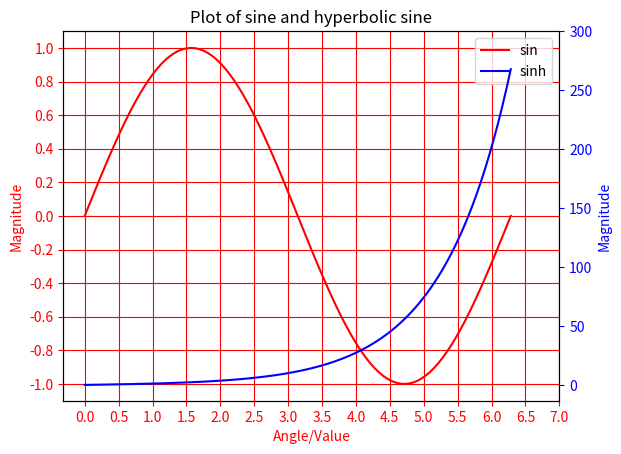

Write Python code to recreate this figure.
# Plotting tutorials in Python
# Adding Multiple plots by twin x axis
# Good for plots having different y axis range
# Separate axes and figure objects
# replicate axes object and plot curves
# use axes to set attributes

import numpy as np
import matplotlib.pyplot as plt

x = np.linspace(0, 2.0*np.pi, 101)
y = np.sin(x)
z = np.sinh(x)

# values for making ticks in x and y axis
xnumbers = np.linspace(0, 7, 15)
ynumbers1 = np.linspace(-1, 1, 11)
ynumbers2 = np.linspace(0, 300, 7)

# separate the figure object and axes object
# from the plotting object
fig, ax1 = plt.subplots()

# Duplicate the axes with a different y axis
# and the same x axis
ax2 = ax1.twinx() # ax2 and ax1 will have common x axis and different y axis

# plot the curves on axes 1, and 2, and get the axes handles
curve1, = ax1.plot(x, y, label="sin", color='r')
curve2, = ax2.plot(x, z, label="sinh", color='b')

# Make a curves list to access the parameters in the curves
curves = [curve1, curve2]

# add legend via axes 1 or axes 2 object.
# one command is usually sufficient
# ax1.legend() # will not display the legend of ax2
# ax2.legend() # will not display the legend of ax1
ax1.legend(curves, [curve.get_label() for curve in curves])
# ax2.legend(curves, [curve.get_label() for curve in curves]) # also valid

# x axis label via the axes
# one command is usually sufficient
ax1.set_xlabel("Angle/Value", color=curve1.get_color())
# ax2.set_xlabel("Angle/Value", color=curve2.get_color()) # also valid # does not work
# ax2 has no property control over x axis w.r.t. label, grid, and colour

# y axis label via the axes
ax1.set_ylabel("Magnitude", color=curve1.get_color())
ax2.set_ylabel("Magnitude", color=curve2.get_color()) # also valid

# y ticks - make them coloured as well
ax1.tick_params(axis='y', colors=curve1.get_color())
ax2.tick_params(axis='y', colors=curve2.get_color())

# x axis ticks via the axes
# one command is usually sufficient
ax1.tick_params(axis='x', colors=curve1.get_color())
# ax2.tick_params(axis='x', colors=curve2.get_color()) # also valid # does not work
# ax2 has no property control over x axis

'''
# Alternate approach
# colour for x axis labels
# since this is common, use global or figure properties
ax1.xaxis.label.set_color(curve1.get_color())
ax2.xaxis.label.set_color(curve2.get_color()) # also valid
# colour for y axis labels
ax1.yaxis.label.set_color(curve1.get_color())
ax2.yaxis.label.set_color(curve2.get_color())
'''

# set x ticks
# one command is usually sufficient
ax1.set_xticks(xnumbers)
# ax2.set_xticks(xnumbers) # also valid # surprisingly works

# set y ticks
ax1.set_yticks(ynumbers1)
ax2.set_yticks(ynumbers2)

# Grids via axes 1 # use this if axes 1 is used to
# define the properties of common x axis
ax1.grid(color=curve1.get_color())

# To make grids using axes 2
# ax1.grid(color=curve2.get_color())
# ax2.grid(color=curve2.get_color())
# ax1.yaxis.grid(False)

# Global figure properties
plt.title("Plot of sine and hyperbolic sine")
plt.show()